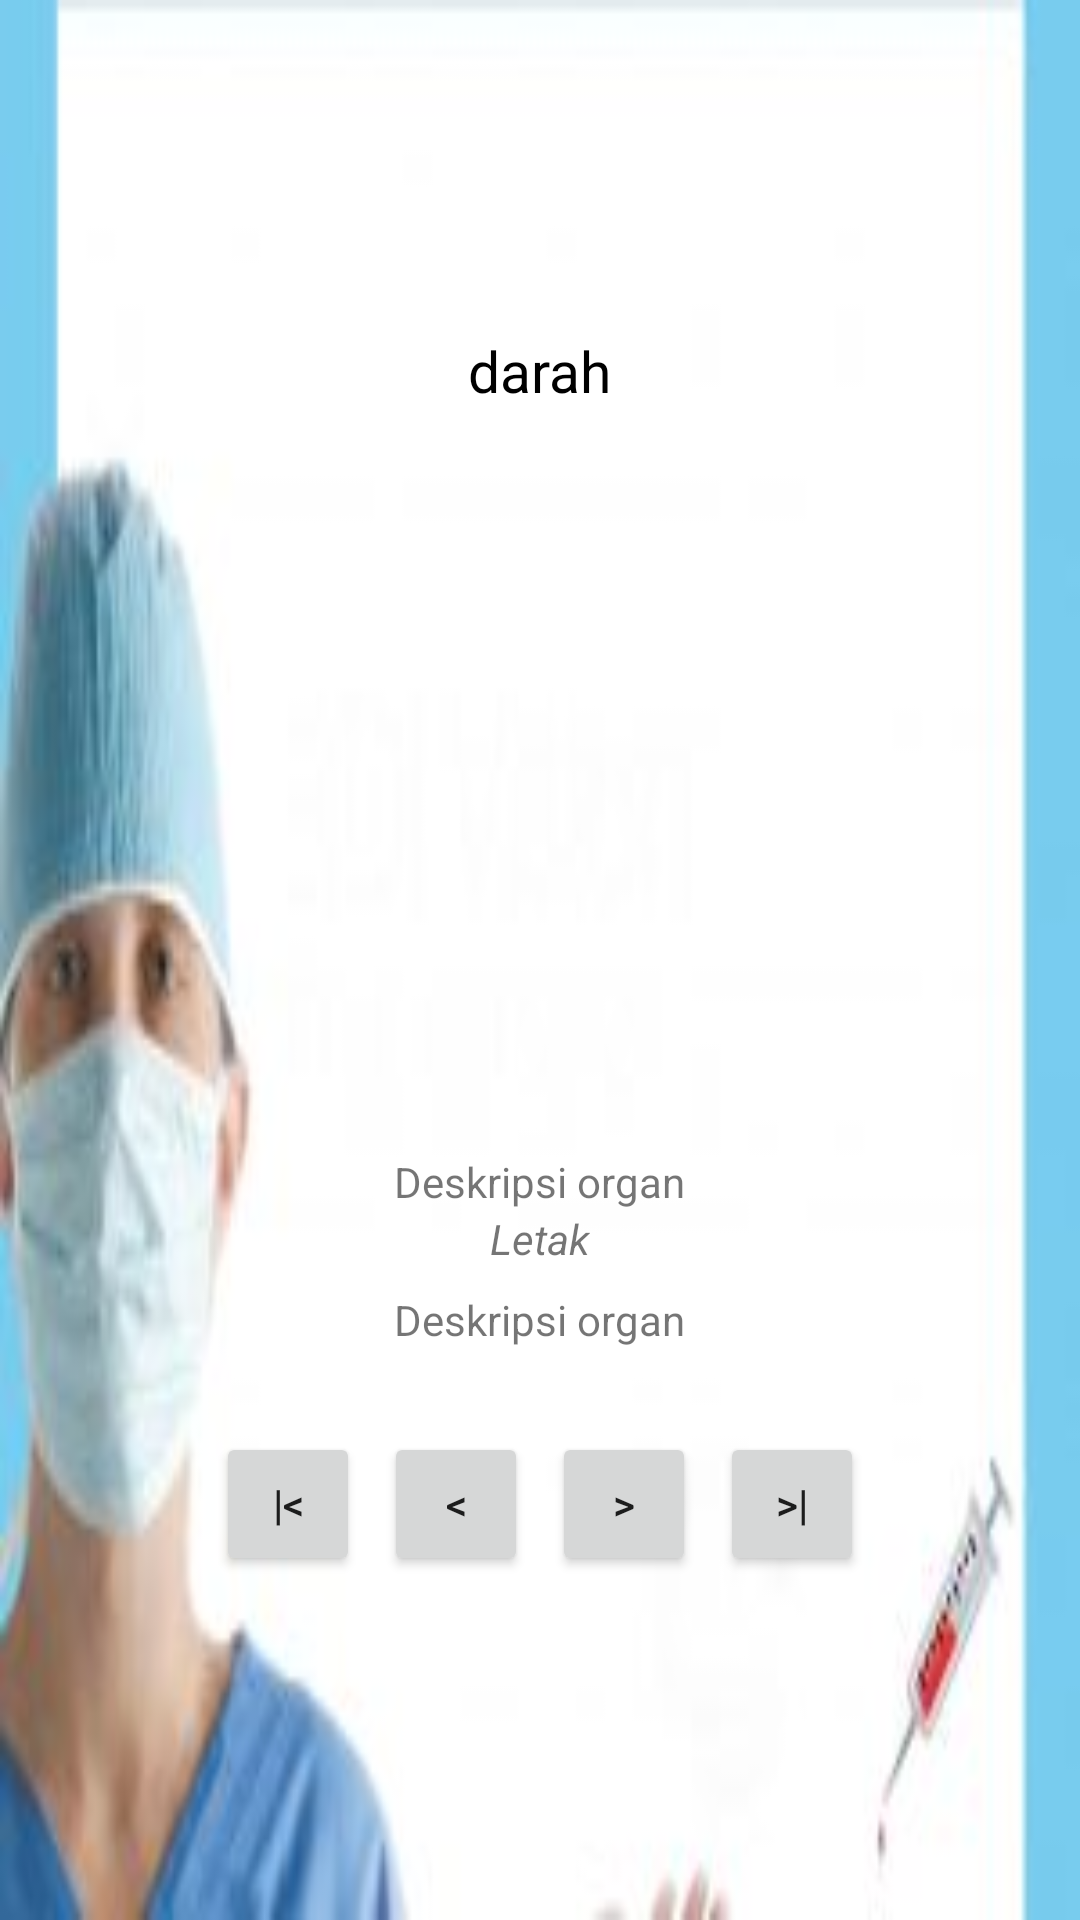

Layout XML and referenced resources for this Android screen:
<!-- AndroidManifest.xml: application theme Theme.KamusOrganTubuhManusia -->
<!-- res/layout/activiry_profile_nama.xml -->
<?xml version="1.0" encoding="utf-8"?>
<LinearLayout
    xmlns:android="http://schemas.android.com/apk/res/android"
    xmlns:app="http://schemas.android.com/apk/res-auto"
    xmlns:tools="http://schemas.android.com/tools"
    android:layout_width="match_parent"
    android:layout_height="match_parent"
    android:orientation="vertical"
    android:gravity="center"
    android:background="@drawable/download"
    android:padding="24dp"
    tools:context=".MainActivity">

    <TextView
        android:id="@+id/txJudul"
        android:layout_width="wrap_content"
        android:layout_height="wrap_content"
        android:text="darah"
        android:textColor="@color/black"
        android:textSize="19sp"
        android:layout_marginBottom="24dp"
        />

    <ImageView
        android:id="@+id/gambarOrgan"
        android:layout_width="wrap_content"
        android:layout_height="200dp"
        android:src="@drawable/pn_lambung"
        android:scaleType="fitCenter"
        android:layout_marginBottom="16dp"
        />

    <TextView
        android:id="@+id/txNama"
        android:layout_marginTop="8dp"
        android:layout_width="wrap_content"
        android:layout_height="wrap_content"
        android:gravity="center"
        android:text="Deskripsi organ" />
    <TextView
        android:id="@+id/txLetak"
        android:layout_width="wrap_content"
        android:layout_height="wrap_content"
        android:textStyle="italic"
        android:text="Letak" />
    <TextView
        android:id="@+id/txDeskripsi"
        android:layout_marginTop="8dp"
        android:layout_width="wrap_content"
        android:layout_height="wrap_content"
        android:gravity="center"
        android:text="Deskripsi organ" />

    <LinearLayout
        android:layout_marginTop="24dp"
        android:layout_width="match_parent"
        android:layout_height="wrap_content"
        android:orientation="horizontal"
        android:gravity="center"
        >
        <Button
            android:id="@+id/btnPertama"
            android:layout_width="wrap_content"
            android:layout_height="wrap_content"
            style="@style/Widget.AppCompat.Button.Small"
            android:text="|&lt;"
            android:layout_margin="4dp"
            />
        <Button
            android:id="@+id/btnSebelumnya"
            android:layout_width="wrap_content"
            android:layout_height="wrap_content"
            style="@style/Widget.AppCompat.Button.Small"
            android:text="&lt;"
            android:layout_margin="4dp"
            />
        <Button
            android:id="@+id/btnBerikutnya"
            android:layout_width="wrap_content"
            android:layout_height="wrap_content"
            style="@style/Widget.AppCompat.Button.Small"
            android:text="&gt;"
            android:layout_margin="4dp"
            />
        <Button
            android:id="@+id/btnTerakhir"
            android:layout_width="wrap_content"
            android:layout_height="wrap_content"
            style="@style/Widget.AppCompat.Button.Small"
            android:text="&gt;|"
            android:layout_margin="4dp"
            />
    </LinearLayout>
</LinearLayout>
<!-- resources referenced by this layout -->
<resources>
  <!-- drawable download: jpg bitmap (drawable-v24, 5691 bytes) -->
  <style name="Theme.KamusOrganTubuhManusia" parent="Theme.MaterialComponents.DayNight.DarkActionBar">
          
          <item name="colorPrimary">@color/purple_500</item>
          <item name="colorPrimaryVariant">@color/purple_700</item>
          <item name="colorOnPrimary">@color/white</item>
          
          <item name="colorSecondary">@color/teal_200</item>
          <item name="colorSecondaryVariant">@color/teal_700</item>
          <item name="colorOnSecondary">@color/black</item>
          
          <item name="android:statusBarColor" tools:targetApi="l">?attr/colorPrimaryVariant</item>
          
      </style>
  <!-- not gathered from this repository: default colours our renderer supplied (Android Studio template values) -->
  <color name="purple_500">#FF6200EE</color>
  <color name="purple_700">#FF3700B3</color>
  <color name="teal_200">#FF03DAC5</color>
  <color name="teal_700">#FF018786</color>
  <color name="black">#FF000000</color>
  <color name="white">#FFFFFFFF</color>
</resources>
